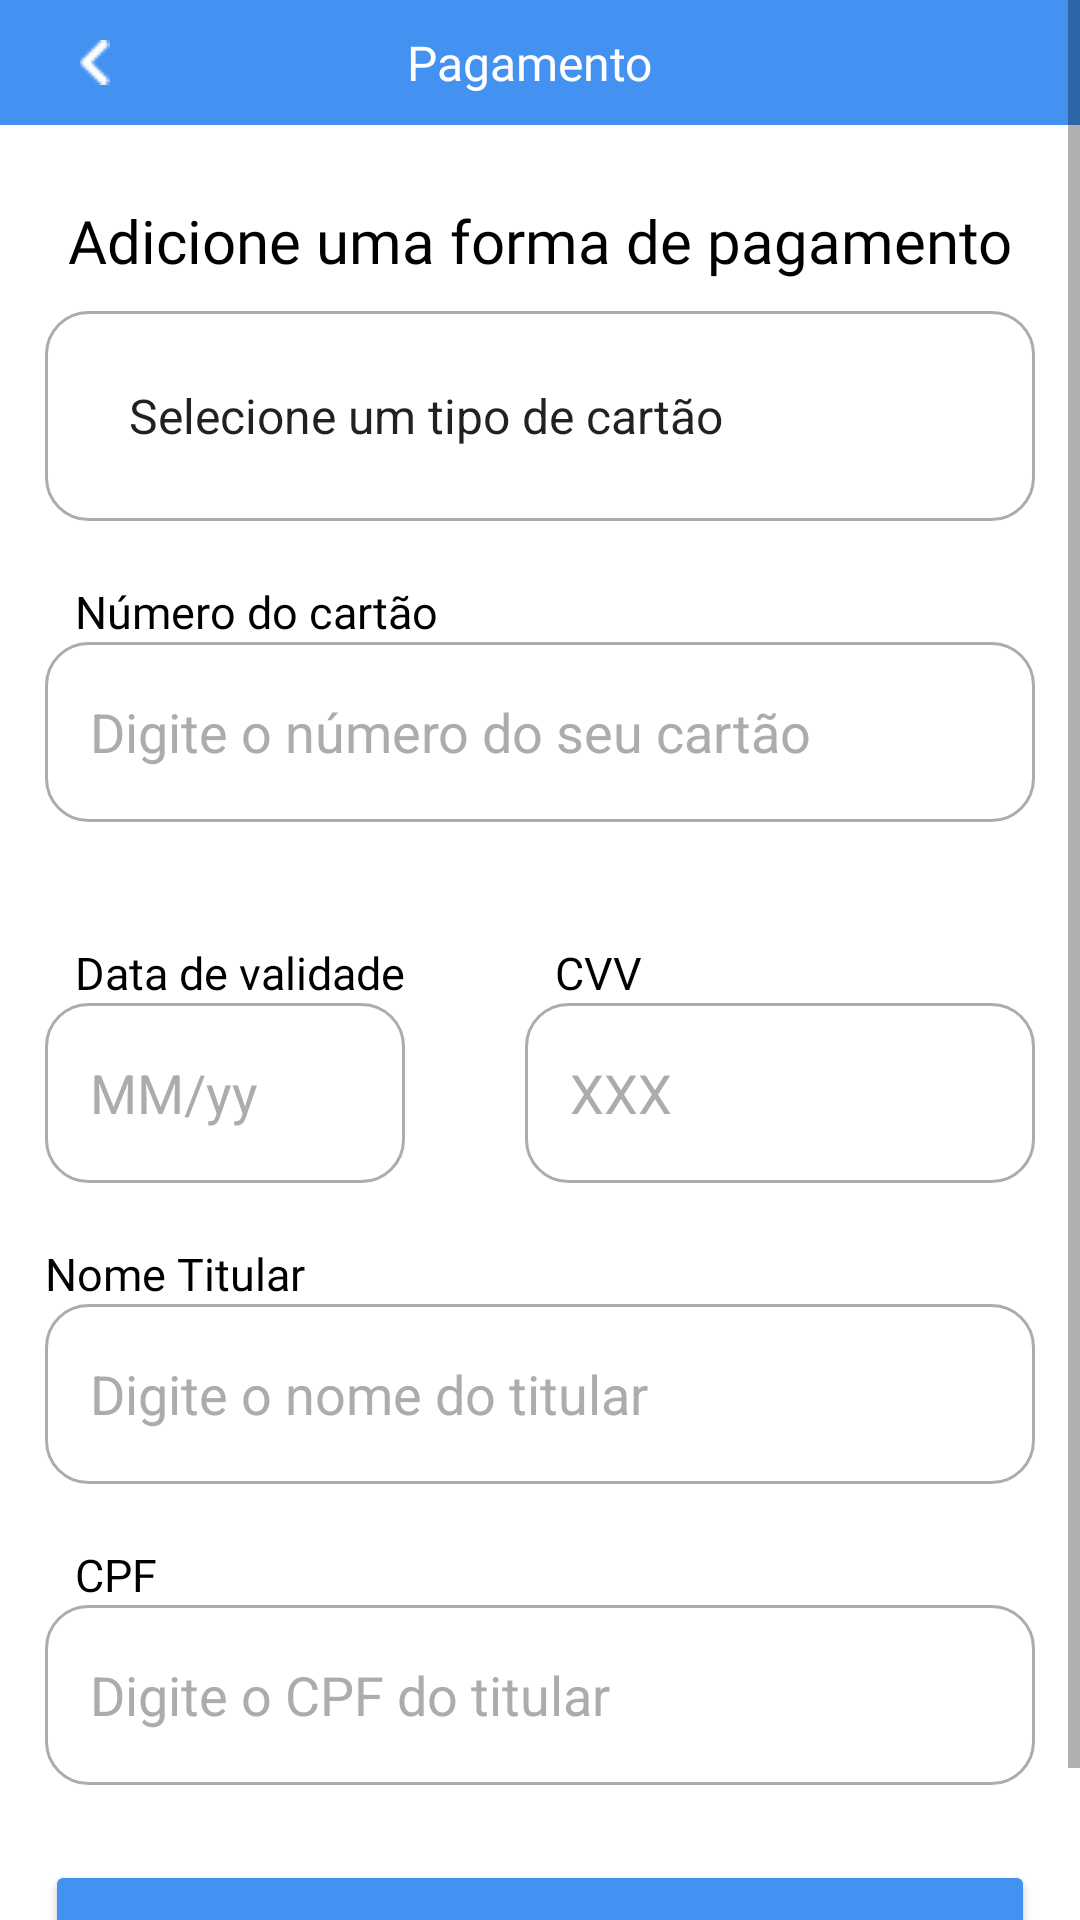

The Android layout XML behind this screen, and the referenced resources:
<!-- AndroidManifest.xml: application theme Theme.Mobisi -->
<!-- res/layout/activity_pagamento_anuncio.xml -->
<?xml version="1.0" encoding="utf-8"?>
<ScrollView xmlns:android="http://schemas.android.com/apk/res/android"
    xmlns:app="http://schemas.android.com/apk/res-auto"
    xmlns:tools="http://schemas.android.com/tools"
    android:layout_width="match_parent"
    android:layout_height="match_parent"
    android:background="@color/white"
    tools:context=".view.pagamentoAnuncio">
<LinearLayout
    android:layout_width="match_parent"
    android:layout_height="match_parent"
    android:background="@color/white"
    android:orientation="vertical"
    tools:context=".view.pagamentoAnuncio">

    <LinearLayout
        android:layout_width="match_parent"
        android:layout_height="wrap_content"
        android:background="@color/light_blue"
        android:gravity="center"
        android:orientation="horizontal"
        android:padding="10dp">

        <ImageView
            android:id="@+id/imageView6"
            android:layout_width="wrap_content"
            android:layout_height="wrap_content"
            android:layout_weight="1"
            android:clickable="true"
            android:onClick="voltar"
            android:src="@drawable/voltar_anuncio" />

        <TextView
            android:id="@+id/textView2"
            android:layout_width="wrap_content"
            android:layout_height="wrap_content"
            android:layout_marginRight="50dp"
            android:layout_weight="5"
            android:fontFamily="@font/poppins_extrabold"
            android:text="Pagamento"
            android:textAlignment="center"
            android:textColor="@color/white"
            android:textSize="16sp" />
    </LinearLayout>

    <TextView
        android:id="@+id/textView6"
        android:layout_width="match_parent"
        android:layout_height="wrap_content"
        android:layout_marginTop="25dp"
        android:fontFamily="@font/poppins_semibold"
        android:text="Adicione uma forma de pagamento"
        android:textAlignment="center"
        android:textColor="@color/black"
        android:textSize="20sp" />

    <Spinner
        android:id="@+id/pagamento_categoria"
        android:layout_width="match_parent"
        android:layout_height="wrap_content"
        android:layout_gravity="center_horizontal"
        android:layout_marginLeft="15dp"
        android:layout_marginTop="10dp"
        android:layout_marginRight="15dp"
        android:background="@drawable/inputs"
        android:entries="@array/cartoes"
        android:paddingLeft="20dp"
        android:paddingTop="5dp"
        android:paddingRight="10dp"
        android:paddingBottom="5dp"
        android:textColor="@color/black" />

    <TextView
        android:id="@+id/nmr_cartaoText"
        android:layout_width="wrap_content"
        android:layout_height="wrap_content"
        android:layout_marginLeft="25dp"
        android:layout_marginTop="20dp"
        android:fontFamily="@font/poppins_2"
        android:text="Número do cartão"
        android:textColor="@color/black"
        android:textSize="15sp" />

    <LinearLayout
        android:id="@+id/nrm_cartaoInput"
        android:layout_width="match_parent"
        android:layout_height="60dp"
        android:layout_gravity="center_horizontal"
        android:layout_marginLeft="15dp"
        android:layout_marginRight="15dp"
        android:background="@drawable/inputs"
        android:gravity="center"
        android:orientation="horizontal">

        <EditText
            android:id="@+id/nmr_cartao"
            android:layout_width="240dp"
            android:layout_height="wrap_content"
            android:layout_marginLeft="15dp"
            android:layout_marginRight="10dp"
            android:layout_weight="1"
            android:background="@color/nula"
            android:ems="10"
            android:hint="Digite o número do seu cartão"
            android:inputType="numberDecimal"
            android:maxLength="19"
            android:singleLine="false"
            android:textColor="@color/black"
            android:textColorHint="@color/gray" />
    </LinearLayout>

    <LinearLayout
        android:layout_width="match_parent"
        android:layout_height="wrap_content"
        android:layout_gravity="center_horizontal"
        android:layout_marginLeft="15dp"
        android:layout_marginTop="20dp"
        android:layout_marginRight="15dp"
        android:orientation="horizontal">

        <LinearLayout
            android:layout_width="wrap_content"
            android:layout_height="wrap_content"
            android:orientation="vertical">

            <TextView
                android:id="@+id/data_validadeText"
                android:layout_width="wrap_content"
                android:layout_height="wrap_content"
                android:layout_marginLeft="10dp"
                android:layout_marginTop="20dp"
                android:fontFamily="@font/poppins_2"
                android:text="Data de validade"
                android:textColor="@color/black"
                android:textSize="15sp" />

            <LinearLayout
                android:id="@+id/data_validadeInput"
                android:layout_width="match_parent"
                android:layout_height="60dp"
                android:layout_gravity="center_horizontal"
                android:background="@drawable/inputs"
                android:gravity="center"
                android:orientation="horizontal">

                <EditText
                    android:id="@+id/data_validade"
                    android:layout_width="match_parent"
                    android:layout_height="wrap_content"
                    android:layout_marginLeft="15dp"
                    android:layout_marginRight="10dp"
                    android:layout_weight="1"
                    android:background="@color/nula"
                    android:ems="10"
                    android:hint="MM/yy"
                    android:inputType="date"
                    android:maxLength="5"
                    android:singleLine="false"
                    android:textColor="@color/black"
                    android:textColorHint="@color/gray" />
            </LinearLayout>
        </LinearLayout>

        <LinearLayout
            android:layout_width="wrap_content"
            android:layout_height="wrap_content"
            android:layout_marginLeft="40dp"
            android:orientation="vertical">

            <TextView
                android:id="@+id/cvvText"
                android:layout_width="wrap_content"
                android:layout_height="wrap_content"
                android:layout_marginLeft="10dp"
                android:layout_marginTop="20dp"
                android:fontFamily="@font/poppins_2"
                android:text="CVV"
                android:textColor="@color/black"
                android:textSize="15sp" />

            <LinearLayout
                android:id="@+id/cvvInput"
                android:layout_width="wrap_content"
                android:layout_height="60dp"
                android:layout_gravity="center_horizontal"
                android:background="@drawable/inputs"
                android:gravity="center"
                android:orientation="horizontal">

                <EditText
                    android:id="@+id/cvv"
                    android:layout_width="match_parent"
                    android:layout_height="wrap_content"
                    android:layout_marginLeft="15dp"
                    android:layout_marginRight="10dp"
                    android:layout_weight="1"
                    android:background="@color/nula"
                    android:ems="10"
                    android:hint="XXX"
                    android:inputType="number"
                    android:maxLength="4"
                    android:singleLine="false"
                    android:textColor="@color/black"
                    android:textColorHint="@color/gray" />
            </LinearLayout>
        </LinearLayout>

    </LinearLayout>


    <TextView
        android:id="@+id/nomeTitularText"
        android:layout_width="wrap_content"
        android:layout_height="wrap_content"
        android:layout_marginLeft="15dp"
        android:layout_marginTop="20dp"
        android:layout_marginRight="15dp"
        android:fontFamily="@font/poppins_2"
        android:text="Nome Titular"
        android:textColor="@color/black"
        android:textSize="15sp" />

    <LinearLayout
        android:id="@+id/nomeTitularInput"
        android:layout_width="match_parent"
        android:layout_height="60dp"
        android:layout_gravity="center_horizontal"
        android:layout_marginLeft="15dp"
        android:layout_marginRight="15dp"
        android:background="@drawable/inputs"
        android:gravity="center"
        android:orientation="horizontal">

        <EditText
            android:id="@+id/nomeTitular"
            android:layout_width="240dp"
            android:layout_height="wrap_content"
            android:layout_marginLeft="15dp"
            android:layout_marginRight="10dp"
            android:layout_weight="1"
            android:background="@color/nula"
            android:ems="10"
            android:hint="Digite o nome do titular"
            android:inputType="textPersonName"
            android:maxLength="50"
            android:singleLine="false"
            android:textColor="@color/black"
            android:textColorHint="@color/gray" />
    </LinearLayout>

    <TextView
        android:id="@+id/CpfCnpjText"
        android:layout_width="wrap_content"
        android:layout_height="wrap_content"
        android:layout_marginLeft="25dp"
        android:layout_marginTop="20dp"
        android:fontFamily="@font/poppins_2"
        android:text="CPF"
        android:textColor="@color/black"
        android:textSize="15sp" />

    <LinearLayout
        android:id="@+id/CpfCnpjInput"
        android:layout_width="match_parent"
        android:layout_height="60dp"
        android:layout_gravity="center_horizontal"
        android:layout_marginLeft="15dp"
        android:layout_marginRight="15dp"
        android:background="@drawable/inputs"
        android:gravity="center"
        android:orientation="horizontal">

        <EditText
            android:id="@+id/CpfCnpj"
            android:layout_width="240dp"
            android:layout_height="wrap_content"
            android:layout_marginLeft="15dp"
            android:layout_marginRight="10dp"
            android:layout_weight="1"
            android:background="@color/nula"
            android:ems="10"
            android:hint="Digite o CPF do titular"
            android:inputType="number"
            android:maxLength="14"
            android:singleLine="false"
            android:textColor="@color/black"
            android:textColorHint="@color/gray" />
    </LinearLayout>

    <Button
        android:id="@+id/pagar"
        android:layout_width="match_parent"
        android:layout_height="60dp"
        android:layout_gravity="center"
        android:layout_marginLeft="15dp"
        android:layout_marginTop="25dp"
        android:layout_marginRight="15dp"
        android:layout_marginBottom="15dp"
        android:backgroundTint="@color/light_blue"
        android:fontFamily="@font/poppins_bold"
        android:onClick="pagar"
        android:text="Pagar"
        android:textAllCaps="false"
        android:textColor="@color/white"
        android:textSize="18dp"
        app:cornerRadius="10dp" />

</LinearLayout>
</ScrollView>
<!-- resources referenced by this layout -->
<resources>
  <string-array name="cartoes">
          <item>Selecione um tipo de cartão</item>
          <item>Crédito</item>
          <item>Débito</item>
      </string-array>
  <color name="black">#FF000000</color>
  <color name="gray">#ACACAC</color>
  <color name="light_blue">#4392F1</color>
  <color name="nula" />
  <color name="white">#FFFFFFFF</color>
  <!-- drawable inputs (drawable) -->
  <?xml version="1.0" encoding="utf-8"?>
  <shape xmlns:android="http://schemas.android.com/apk/res/android"
      android:shape="rectangle">
      <stroke
          android:width="1dp"
          android:color="@color/gray"></stroke>
      <solid android:color="@color/white" />
      <corners android:radius="14dp"></corners>
      <size android:height="70dp"></size>
  </shape>
  <!-- drawable voltar_anuncio: png bitmap (drawable, 184 bytes) -->
  <style name="Theme.Mobisi" parent="Theme.MaterialComponents.DayNight.NoActionBar">
          
          <item name="colorPrimary">@color/purple_500</item>
          <item name="colorPrimaryVariant">@color/purple_700</item>
          <item name="colorOnPrimary">@color/white</item>
          
          <item name="colorSecondary">@color/teal_200</item>
          <item name="colorSecondaryVariant">@color/teal_700</item>
          <item name="colorOnSecondary">@color/black</item>
          <item name="colorTertiary">@color/dark_blue</item>
          
          <item name="android:statusBarColor">?attr/colorTertiary</item>
          
      </style>
  <color name="purple_500">#FF6200EE</color>
  <color name="purple_700">#FF3700B3</color>
  <color name="teal_200">#FF03DAC5</color>
  <color name="teal_700">#FF018786</color>
  <color name="dark_blue">#003D76</color>
</resources>
